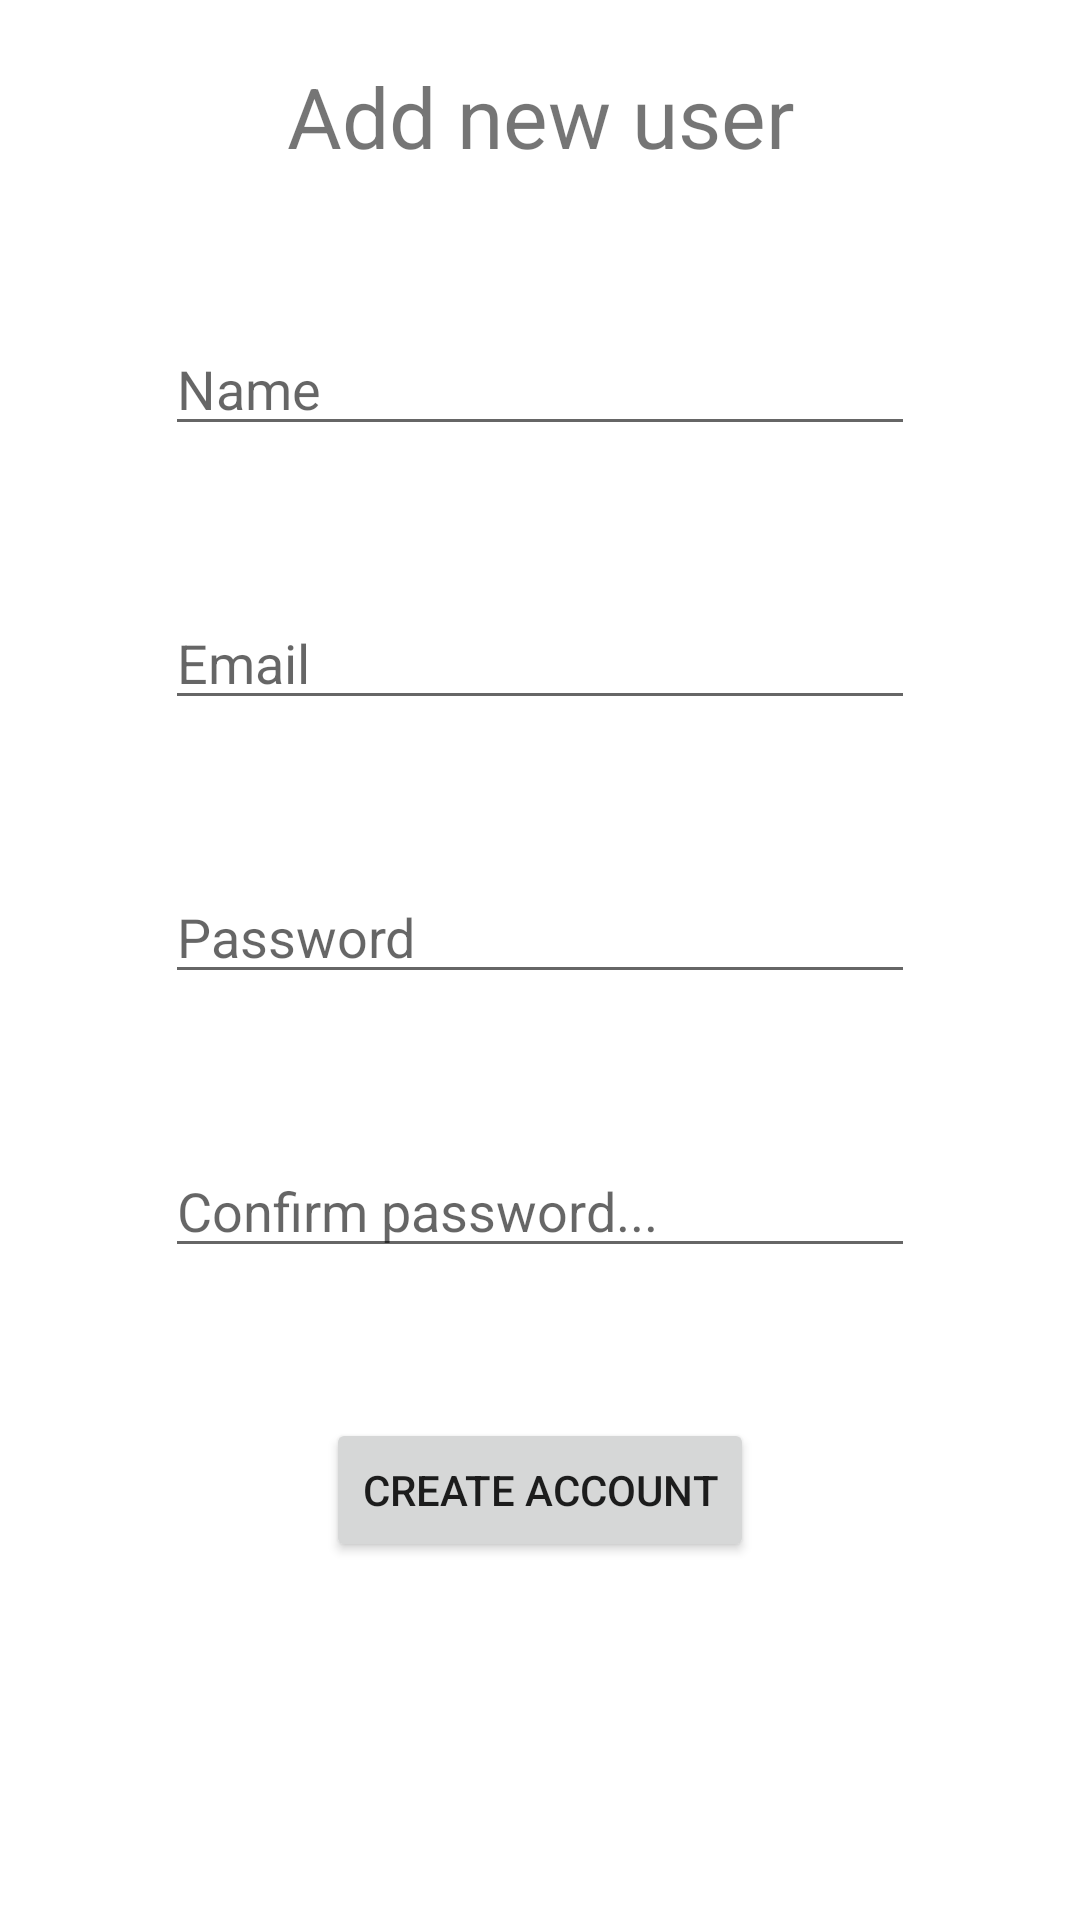

Produce the Android XML layout that renders to this screen, including the resource entries it uses.
<!-- AndroidManifest.xml: application theme Theme.MessedUp -->
<!-- res/layout/activity_admin_signup.xml -->
<?xml version="1.0" encoding="utf-8"?>
<androidx.constraintlayout.widget.ConstraintLayout xmlns:android="http://schemas.android.com/apk/res/android"
    xmlns:app="http://schemas.android.com/apk/res-auto"
    xmlns:tools="http://schemas.android.com/tools"
    android:layout_width="match_parent"
    android:layout_height="match_parent"
    tools:context=".user.AdminSignup">

    <TextView
        android:id="@+id/text_view"
        android:layout_width="wrap_content"
        android:layout_height="wrap_content"
        android:layout_marginTop="20dp"
        android:text="Add new user"
        android:textSize="28sp"
        app:layout_constraintEnd_toEndOf="parent"
        app:layout_constraintHorizontal_bias="0.5"
        app:layout_constraintStart_toStartOf="parent"
        app:layout_constraintTop_toTopOf="parent" />

    <EditText
        android:id="@+id/user_name"
        android:layout_width="250dp"
        android:layout_height="wrap_content"
        android:layout_marginTop="50dp"
        android:hint="Name"
        app:layout_constraintEnd_toEndOf="parent"
        app:layout_constraintHorizontal_bias="0.5"
        app:layout_constraintStart_toStartOf="parent"
        app:layout_constraintTop_toBottomOf="@id/text_view" />

    <EditText
        android:id="@+id/user_email"
        android:layout_width="250dp"
        android:layout_height="wrap_content"
        android:layout_marginTop="50dp"
        android:hint="Email"
        app:layout_constraintEnd_toEndOf="parent"
        app:layout_constraintHorizontal_bias="0.5"
        app:layout_constraintStart_toStartOf="parent"
        app:layout_constraintTop_toBottomOf="@id/user_name" />

    <EditText
        android:id="@+id/user_password"
        android:layout_width="250dp"
        android:layout_height="wrap_content"
        android:layout_marginTop="50dp"
        android:hint="Password"
        app:layout_constraintEnd_toEndOf="parent"
        app:layout_constraintHorizontal_bias="0.5"
        app:layout_constraintStart_toStartOf="parent"
        app:layout_constraintTop_toBottomOf="@id/user_email" />

    <EditText
        android:id="@+id/user_conf_pass"
        android:layout_width="250dp"
        android:layout_height="wrap_content"
        android:layout_marginTop="50dp"
        android:hint="Confirm password..."
        app:layout_constraintEnd_toEndOf="parent"
        app:layout_constraintHorizontal_bias="0.5"
        app:layout_constraintStart_toStartOf="parent"
        app:layout_constraintTop_toBottomOf="@id/user_password" />

    <Button
        android:id="@+id/signup_btn"
        android:layout_width="wrap_content"
        android:layout_height="wrap_content"
        android:text="Create Account"
        android:layout_marginTop="50dp"
        app:layout_constraintTop_toBottomOf="@id/user_conf_pass"
        app:layout_constraintEnd_toEndOf="parent"
        app:layout_constraintHorizontal_bias="0.5"
        app:layout_constraintStart_toStartOf="parent" />

</androidx.constraintlayout.widget.ConstraintLayout>
<!-- resources referenced by this layout -->
<resources>
  <style name="Theme.MessedUp" parent="Theme.MaterialComponents.DayNight.NoActionBar">
          
          <item name="colorPrimary">@color/purple_500</item>
          <item name="colorPrimaryVariant">@color/purple_700</item>
          <item name="colorOnPrimary">@color/white</item>
          
          <item name="colorSecondary">@color/teal_200</item>
          <item name="colorSecondaryVariant">@color/teal_700</item>
          <item name="colorOnSecondary">@color/black</item>
          
          <item name="android:statusBarColor" tools:targetApi="l">?attr/colorPrimaryVariant</item>
          
      </style>
  <!-- not gathered from this repository: default colours our renderer supplied (Android Studio template values) -->
  <color name="purple_500">#FF6200EE</color>
  <color name="purple_700">#FF3700B3</color>
  <color name="teal_200">#FF03DAC5</color>
  <color name="teal_700">#FF018786</color>
  <color name="black">#FF000000</color>
  <color name="white">#FFFFFFFF</color>
</resources>
